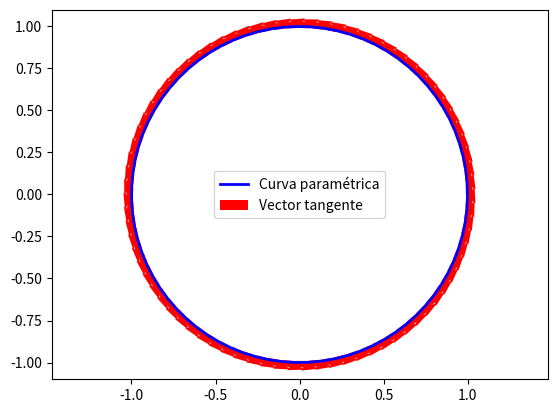

The script that saved this image:
import numpy as np
import matplotlib.pyplot as plt

t = np.linspace(0, 2*np.pi, 80)  # Parámetro

# Definir la curva paramétrica: x(t) = cos(t), y(t) = sin(t)
x = np.cos(t)
y = np.sin(t)

# Calcular la derivada de primer orden
dx_dt = -np.sin(t)
dy_dt = np.cos(t)

# Graficar la curva y el vector tangente
plt.plot(x, y, 'b', linewidth=2, label='Curva paramétrica')
plt.quiver(x, y, dx_dt, dy_dt, scale=10, color='r', label='Vector tangente')
plt.legend()
plt.axis('equal')
plt.show()
